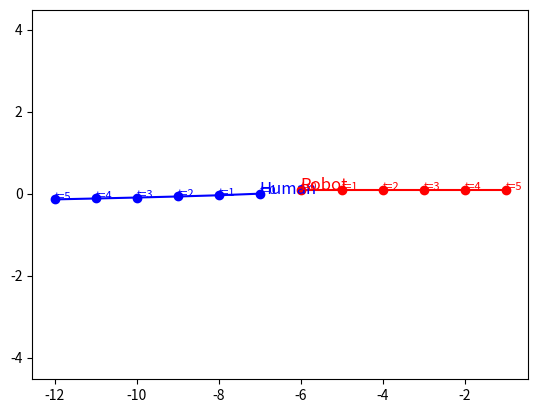

Recreate this plot in Python.
import numpy as np
import matplotlib.pyplot as plt
from scipy.optimize import minimize


# vehicle dynamics
def dynamics(state, action): # state is (x, y)
    delta = 1.0 * np.array([np.cos(action), np.sin(action)])
    new_state = state + delta
    return new_state

# trajectory rollout
def rollout(initial_state, actions): # n + 1 length trajectory for n actions, bc initial state
    state = np.copy(initial_state)
    xi = [state.tolist()]
    for a in actions:
        state = dynamics(state, a)
        xi.append(state.tolist())
    return np.array(xi)

# human cost function
def human_cost(human_actions, initial_human_state, initial_robot_state, robot_actions):
    human_trajectory = rollout(initial_human_state, human_actions)
    robot_trajectory = rollout(initial_robot_state, robot_actions)
    cost = 0.
    for idx, x in enumerate(zip(human_trajectory, robot_trajectory)):
        human_state = x[0]
        robot_state = x[1]
        # design your state cost (for the human) here!
        cost += 1/np.linalg.norm(human_state - robot_state) # Stay away from the robot (cost bigger as closer)
        # cost += -human_state[0] # Maximize distance along first (x) axis (left to right)

        # If collide, add big cost
        if np.linalg.norm(human_state - robot_state) < 0.01:
            cost += 1000
            break
    return cost

# robot cost function
def robot_cost(robot_actions, initial_human_state, initial_robot_state, human_actions):
    human_trajectory = rollout(initial_human_state, human_actions)
    robot_trajectory = rollout(initial_robot_state, robot_actions)
    cost = 0.
    for idx, x in enumerate(zip(human_trajectory, robot_trajectory)):
        human_state = x[0]
        robot_state = x[1]
        # design your state cost (for the robot) here!
        cost += human_state[0] # For robot to slow human, remove negation (cost = human's progress)

        # If collide, add big cost
        # if np.linalg.norm(human_state - robot_state) < 0.01:
        #     cost += 1000
        #     break
    return cost

def nested_cost(human_actions, initial_human_state, initial_robot_state, robot_actions_local):
    # For each candidate robot plan, solve the human's best response.
    result = minimize(
            fun=robot_cost, 
            x0=robot_actions_local, 
            args=(initial_human_state, initial_robot_state, robot_actions_local),
            method='L-BFGS-B',
            bounds=[(-np.pi, np.pi) for _ in range(len(human_actions))] # bounds: how human can turn (default: -pi to pi)
            )
    global robot_actions
    robot_actions = result.x
    human_actions_local = result.x
    return human_cost(human_actions, initial_human_state, initial_robot_state, robot_actions_local)

# plot the trajectories
def plot_trajectory(initial_human_state, initial_robot_state, human_actions, robot_actions):
    human_trajectory = rollout(initial_human_state, human_actions)
    robot_trajectory = rollout(initial_robot_state, robot_actions)
    plt.plot(human_trajectory[:,0], human_trajectory[:,1], 'bo-')
    plt.plot(robot_trajectory[:,0], robot_trajectory[:,1], 'ro-')
    plt.axis('equal')
    # Add human and robot labels
    plt.text(initial_human_state[0], initial_human_state[1], 'Human', fontsize=12, color='blue')
    plt.text(initial_robot_state[0], initial_robot_state[1], 'Robot', fontsize=12, color='red')
    # Add time labels # TODO could also use alpha to show (lighter = past, darker = current)
    for i in range(len(human_trajectory)):
        plt.text(human_trajectory[i,0], human_trajectory[i,1], f't={i}', fontsize=8, color='blue')
        plt.text(robot_trajectory[i,0], robot_trajectory[i,1], f't={i}', fontsize=8, color='red')
    plt.savefig("result.png")

# initialize the vehicles
initial_human_state = np.array([-7.0, 0.]) # Same y would cause local minima
initial_robot_state = np.array([-6.0, 0.1])
robot_actions = np.array([0., 0., 0., 0., 0.]) # actions are slopes (turning angle)
human_actions = np.zeros_like(robot_actions)

# optimize the human's actions
result = minimize(
            fun=nested_cost, 
            x0=human_actions, 
            args=(initial_human_state, initial_robot_state, human_actions),
            method='L-BFGS-B',
            bounds=[(-np.pi, np.pi) for _ in range(len(human_actions))] # bounds: how human can turn (default: -pi to pi)
            )
human_actions = result.x

# plot the results (saves as a png file)
plot_trajectory(initial_human_state, initial_robot_state, human_actions, robot_actions)
